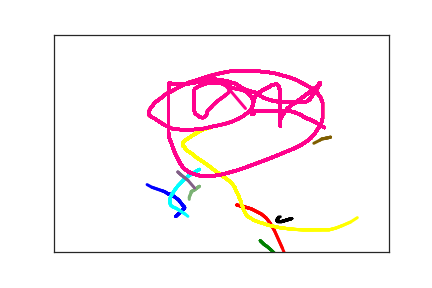

The data file committed next to this chart (first rows):
1.820000000000000000e+02, 4.180000000000000000e+02, 0.000000000000000000e+00, 1.000000000000000000e+00
1.950000000000000000e+02, 3.990000000000000000e+02, 2.200000000000000000e+01, 1.000000000000000000e+00
1.950000000000000000e+02, 3.980000000000000000e+02, 4.100000000000000000e+01, 1.000000000000000000e+00
1.950000000000000000e+02, 3.970000000000000000e+02, 4.200000000000000000e+01, 1.000000000000000000e+00
1.930000000000000000e+02, 3.940000000000000000e+02, 6.600000000000000000e+01, 1.000000000000000000e+00
1.890000000000000000e+02, 3.860000000000000000e+02, 9.000000000000000000e+01, 1.000000000000000000e+00
1.860000000000000000e+02, 3.800000000000000000e+02, 1.190000000000000000e+02, 1.000000000000000000e+00
1.780000000000000000e+02, 3.710000000000000000e+02, 1.370000000000000000e+02, 1.000000000000000000e+00
1.730000000000000000e+02, 3.670000000000000000e+02, 1.730000000000000000e+02, 1.000000000000000000e+00
1.710000000000000000e+02, 3.670000000000000000e+02, 2.000000000000000000e+02, 1.000000000000000000e+00
1.680000000000000000e+02, 3.640000000000000000e+02, 2.230000000000000000e+02, 1.000000000000000000e+00
1.660000000000000000e+02, 3.620000000000000000e+02, 2.470000000000000000e+02, 1.000000000000000000e+00
1.630000000000000000e+02, 3.600000000000000000e+02, 2.630000000000000000e+02, 1.000000000000000000e+00
1.610000000000000000e+02, 3.590000000000000000e+02, 2.640000000000000000e+02, 1.000000000000000000e+00
1.460000000000000000e+02, 3.510000000000000000e+02, 3.040000000000000000e+02, 1.000000000000000000e+00
1.390000000000000000e+02, 3.450000000000000000e+02, 3.240000000000000000e+02, 1.000000000000000000e+00
1.270000000000000000e+02, 3.460000000000000000e+02, 3.590000000000000000e+02, 1.000000000000000000e+00
2.730000000000000000e+02, 3.920000000000000000e+02, 7.124000000000000000e+03, 2.000000000000000000e+00
2.840000000000000000e+02, 3.960000000000000000e+02, 7.147000000000000000e+03, 2.000000000000000000e+00
2.950000000000000000e+02, 4.010000000000000000e+02, 7.172000000000000000e+03, 2.000000000000000000e+00
3.100000000000000000e+02, 4.130000000000000000e+02, 7.205000000000000000e+03, 2.000000000000000000e+00
3.170000000000000000e+02, 4.220000000000000000e+02, 7.223000000000000000e+03, 2.000000000000000000e+00
3.230000000000000000e+02, 4.340000000000000000e+02, 7.238000000000000000e+03, 2.000000000000000000e+00
3.290000000000000000e+02, 4.500000000000000000e+02, 7.259000000000000000e+03, 2.000000000000000000e+00
3.410000000000000000e+02, 4.910000000000000000e+02, 7.288000000000000000e+03, 2.000000000000000000e+00
3.480000000000000000e+02, 5.170000000000000000e+02, 7.314000000000000000e+03, 2.000000000000000000e+00
3.510000000000000000e+02, 5.300000000000000000e+02, 7.335000000000000000e+03, 2.000000000000000000e+00
3.080000000000000000e+02, 4.740000000000000000e+02, 1.208600000000000000e+04, 3.000000000000000000e+00
3.140000000000000000e+02, 4.830000000000000000e+02, 1.215000000000000000e+04, 3.000000000000000000e+00
3.180000000000000000e+02, 4.870000000000000000e+02, 1.216700000000000000e+04, 3.000000000000000000e+00
3.240000000000000000e+02, 4.950000000000000000e+02, 1.218700000000000000e+04, 3.000000000000000000e+00
3.320000000000000000e+02, 5.070000000000000000e+02, 1.222500000000000000e+04, 3.000000000000000000e+00
3.380000000000000000e+02, 5.140000000000000000e+02, 1.224000000000000000e+04, 3.000000000000000000e+00
3.440000000000000000e+02, 5.240000000000000000e+02, 1.225500000000000000e+04, 3.000000000000000000e+00
3.510000000000000000e+02, 5.330000000000000000e+02, 1.228400000000000000e+04, 3.000000000000000000e+00
2.330000000000000000e+02, 2.140000000000000000e+02, 1.172700000000000000e+04, 4.000000000000000000e+00
2.250000000000000000e+02, 2.170000000000000000e+02, 1.173900000000000000e+04, 4.000000000000000000e+00
2.160000000000000000e+02, 2.240000000000000000e+02, 1.175800000000000000e+04, 4.000000000000000000e+00
2.080000000000000000e+02, 2.310000000000000000e+02, 1.177600000000000000e+04, 4.000000000000000000e+00
2.030000000000000000e+02, 2.360000000000000000e+02, 1.178900000000000000e+04, 4.000000000000000000e+00
1.980000000000000000e+02, 2.410000000000000000e+02, 1.180600000000000000e+04, 4.000000000000000000e+00
1.950000000000000000e+02, 2.440000000000000000e+02, 1.183400000000000000e+04, 4.000000000000000000e+00
1.940000000000000000e+02, 2.460000000000000000e+02, 1.185200000000000000e+04, 4.000000000000000000e+00
1.930000000000000000e+02, 2.480000000000000000e+02, 1.187000000000000000e+04, 4.000000000000000000e+00
1.930000000000000000e+02, 2.490000000000000000e+02, 1.188500000000000000e+04, 4.000000000000000000e+00
1.930000000000000000e+02, 2.500000000000000000e+02, 1.188900000000000000e+04, 4.000000000000000000e+00
1.930000000000000000e+02, 2.510000000000000000e+02, 1.190600000000000000e+04, 4.000000000000000000e+00
1.930000000000000000e+02, 2.540000000000000000e+02, 1.194100000000000000e+04, 4.000000000000000000e+00
1.930000000000000000e+02, 2.570000000000000000e+02, 1.196000000000000000e+04, 4.000000000000000000e+00
1.950000000000000000e+02, 2.590000000000000000e+02, 1.197400000000000000e+04, 4.000000000000000000e+00
1.960000000000000000e+02, 2.620000000000000000e+02, 1.199100000000000000e+04, 4.000000000000000000e+00
1.980000000000000000e+02, 2.650000000000000000e+02, 1.201000000000000000e+04, 4.000000000000000000e+00
2.000000000000000000e+02, 2.680000000000000000e+02, 1.202300000000000000e+04, 4.000000000000000000e+00
2.020000000000000000e+02, 2.700000000000000000e+02, 1.204000000000000000e+04, 4.000000000000000000e+00
2.040000000000000000e+02, 2.720000000000000000e+02, 1.206700000000000000e+04, 4.000000000000000000e+00
2.060000000000000000e+02, 2.740000000000000000e+02, 1.208600000000000000e+04, 4.000000000000000000e+00
2.080000000000000000e+02, 2.760000000000000000e+02, 1.210300000000000000e+04, 4.000000000000000000e+00
2.100000000000000000e+02, 2.790000000000000000e+02, 1.211600000000000000e+04, 4.000000000000000000e+00
2.130000000000000000e+02, 2.830000000000000000e+02, 1.213600000000000000e+04, 4.000000000000000000e+00
2.170000000000000000e+02, 2.870000000000000000e+02, 1.215000000000000000e+04, 4.000000000000000000e+00
2.220000000000000000e+02, 2.920000000000000000e+02, 1.216700000000000000e+04, 4.000000000000000000e+00
... 402 more rows
